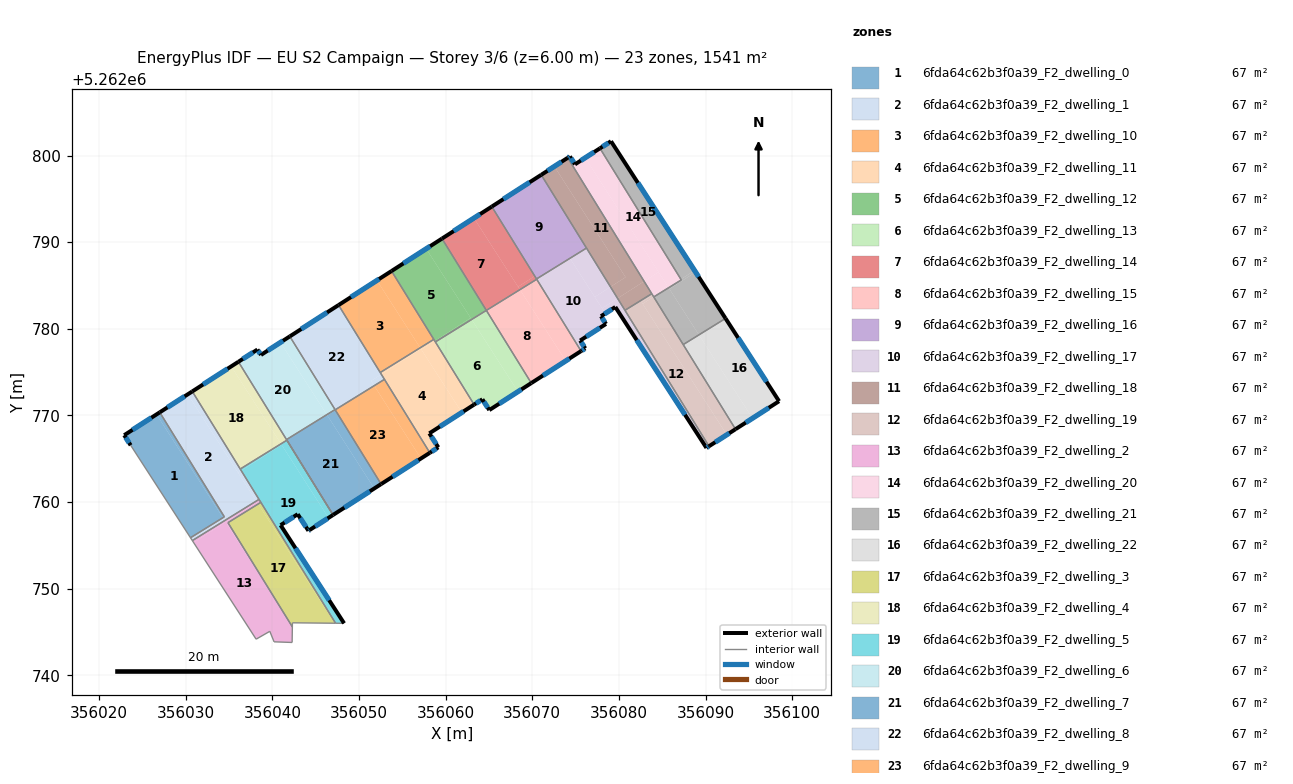
=== STOREY PLAN SPEC (per zone: floor XY polygon, exterior-wall plan segments, windows/doors) ===
zone 1: 6fda64c62b3f0a39_F2_dwelling_0  (67.0 m²)
  floor: (356026.62, 5262770.11) (356034.28, 5262758.19) (356030.54, 5262755.88) (356023.63, 5262766.55) (356022.89, 5262767.71)
  floor: (356026.99, 5262770.35) (356034.45, 5262758.29) (356034.28, 5262758.19) (356026.62, 5262770.11)
  exterior wall: (356026.99, 5262770.35) – (356022.89, 5262767.71)  [4.9 m]
    window: (356026.03, 5262769.73) – (356023.85, 5262768.33)  [4.1 m²]
  exterior wall: (356022.89, 5262767.71) – (356023.63, 5262766.55)  [1.4 m]
    window: (356023.06, 5262767.44) – (356023.46, 5262766.82)  [1.2 m²]
  interior walls: 3
zone 2: 6fda64c62b3f0a39_F2_dwelling_1  (67.0 m²)
  floor: (356030.22, 5262772.42) (356038.13, 5262760.11) (356033.24, 5262757.08) (356034.48, 5262757.88) (356034.28, 5262758.19) (356034.45, 5262758.29) (356026.99, 5262770.35)
  floor: (356034.28, 5262758.19) (356034.48, 5262757.88) (356033.24, 5262757.08) (356030.75, 5262755.55) (356030.54, 5262755.88)
  floor: (356030.75, 5262772.76) (356036.40, 5262763.62) (356036.03, 5262763.38) (356030.22, 5262772.42)
  floor: (356036.40, 5262763.62) (356038.45, 5262760.30) (356038.13, 5262760.11) (356036.03, 5262763.38)
  exterior wall: (356030.75, 5262772.76) – (356026.99, 5262770.35)  [4.5 m]
    window: (356029.87, 5262772.20) – (356027.87, 5262770.92)  [3.8 m²]
  interior walls: 6
zone 3: 6fda64c62b3f0a39_F2_dwelling_10  (67.0 m²)
  floor: (356052.06, 5262785.58) (356057.06, 5262777.80) (356052.44, 5262774.95) (356047.63, 5262782.73)
  floor: (356053.75, 5262786.66) (356058.63, 5262778.77) (356057.06, 5262777.80) (356052.06, 5262785.58)
  exterior wall: (356053.75, 5262786.66) – (356047.63, 5262782.73)  [7.3 m]
    window: (356052.31, 5262785.74) – (356049.07, 5262783.66)  [6.1 m²]
  interior walls: 3
zone 4: 6fda64c62b3f0a39_F2_dwelling_11  (67.0 m²)
  floor: (356057.14, 5262777.67) (356061.86, 5262770.33) (356058.11, 5262767.93) (356059.15, 5262766.31) (356058.17, 5262765.68) (356052.57, 5262774.74)
  floor: (356057.06, 5262777.80) (356057.14, 5262777.67) (356052.57, 5262774.74) (356052.44, 5262774.95)
  floor: (356058.74, 5262778.59) (356063.28, 5262771.24) (356061.86, 5262770.33) (356057.19, 5262777.59)
  floor: (356058.63, 5262778.77) (356058.74, 5262778.59) (356057.19, 5262777.59) (356057.06, 5262777.80)
  exterior wall: (356058.11, 5262767.93) – (356063.28, 5262771.24)  [6.1 m]
    window: (356059.33, 5262768.71) – (356062.07, 5262770.46)  [5.2 m²]
  exterior wall: (356059.15, 5262766.31) – (356058.11, 5262767.93)  [1.9 m]
    window: (356058.91, 5262766.69) – (356058.36, 5262767.55)  [1.6 m²]
  exterior wall: (356058.17, 5262765.68) – (356059.15, 5262766.31)  [1.2 m]
    window: (356058.40, 5262765.83) – (356058.92, 5262766.16)  [1.0 m²]
  interior walls: 5
zone 5: 6fda64c62b3f0a39_F2_dwelling_12  (67.0 m²)
  floor: (356057.75, 5262789.24) (356062.88, 5262781.25) (356058.74, 5262778.59) (356053.75, 5262786.66)
  floor: (356059.57, 5262790.41) (356064.69, 5262782.12) (356063.00, 5262781.07) (356057.75, 5262789.24)
  floor: (356062.88, 5262781.25) (356063.00, 5262781.07) (356058.81, 5262778.48) (356058.74, 5262778.59)
  exterior wall: (356059.57, 5262790.41) – (356053.75, 5262786.66)  [6.9 m]
    window: (356058.20, 5262789.53) – (356055.12, 5262787.54)  [5.8 m²]
  interior walls: 4
zone 6: 6fda64c62b3f0a39_F2_dwelling_13  (67.0 m²)
  floor: (356063.00, 5262781.07) (356068.35, 5262772.74) (356065.03, 5262770.61) (356064.24, 5262771.86) (356063.28, 5262771.24) (356058.81, 5262778.48)
  floor: (356064.73, 5262782.07) (356069.88, 5262773.73) (356068.35, 5262772.74) (356063.05, 5262780.99)
  floor: (356064.69, 5262782.12) (356064.73, 5262782.07) (356063.05, 5262780.99) (356063.00, 5262781.07)
  exterior wall: (356065.03, 5262770.61) – (356069.88, 5262773.73)  [5.8 m]
    window: (356066.17, 5262771.34) – (356068.74, 5262773.00)  [4.9 m²]
  exterior wall: (356064.24, 5262771.86) – (356065.03, 5262770.61)  [1.5 m]
    window: (356064.42, 5262771.56) – (356064.85, 5262770.90)  [1.2 m²]
  exterior wall: (356063.28, 5262771.24) – (356064.24, 5262771.86)  [1.1 m]
    window: (356063.51, 5262771.39) – (356064.01, 5262771.71)  [1.0 m²]
  interior walls: 3
zone 7: 6fda64c62b3f0a39_F2_dwelling_14  (67.0 m²)
  floor: (356065.32, 5262794.10) (356070.28, 5262786.08) (356068.36, 5262784.85) (356063.26, 5262792.78)
  floor: (356070.28, 5262786.08) (356070.51, 5262785.71) (356068.57, 5262784.52) (356068.36, 5262784.85)
  floor: (356063.26, 5262792.78) (356068.57, 5262784.52) (356064.70, 5262782.12) (356059.57, 5262790.41)
  exterior wall: (356065.32, 5262794.10) – (356059.57, 5262790.41)  [6.8 m]
    window: (356063.97, 5262793.23) – (356060.92, 5262791.27)  [5.8 m²]
  interior walls: 4
zone 8: 6fda64c62b3f0a39_F2_dwelling_15  (67.0 m²)
  floor: (356068.57, 5262784.52) (356073.86, 5262776.29) (356069.88, 5262773.73) (356064.73, 5262782.07) (356067.65, 5262783.94)
  floor: (356070.51, 5262785.71) (356075.63, 5262777.43) (356073.86, 5262776.29) (356068.57, 5262784.52)
  floor: (356067.65, 5262783.94) (356064.73, 5262782.07) (356064.70, 5262782.12)
  exterior wall: (356069.88, 5262773.73) – (356075.63, 5262777.42)  [6.8 m]
    window: (356071.23, 5262774.60) – (356074.28, 5262776.56)  [5.8 m²]
  interior walls: 3
zone 9: 6fda64c62b3f0a39_F2_dwelling_16  (67.0 m²)
  floor: (356071.03, 5262797.77) (356076.26, 5262789.32) (356070.49, 5262785.75) (356065.32, 5262794.10)
  exterior wall: (356071.03, 5262797.77) – (356065.32, 5262794.10)  [6.8 m]
    window: (356069.69, 5262796.91) – (356066.66, 5262794.96)  [5.7 m²]
  interior walls: 3
zone 10: 6fda64c62b3f0a39_F2_dwelling_17  (67.0 m²)
  floor: (356074.34, 5262788.13) (356078.43, 5262781.77) (356077.93, 5262781.45) (356078.50, 5262780.56) (356075.53, 5262778.64) (356076.11, 5262777.74) (356075.63, 5262777.43) (356070.49, 5262785.75)
  floor: (356079.84, 5262783.51) (356090.40, 5262766.44) (356090.10, 5262766.25) (356079.58, 5262782.51) (356078.43, 5262781.77) (356078.05, 5262782.36)
  floor: (356076.26, 5262789.32) (356079.03, 5262784.83) (356077.21, 5262783.67) (356074.34, 5262788.13)
  floor: (356079.03, 5262784.83) (356079.84, 5262783.51) (356078.05, 5262782.36) (356077.21, 5262783.67)
  exterior wall: (356077.93, 5262781.45) – (356079.58, 5262782.51)  [2.0 m]
    window: (356078.32, 5262781.70) – (356079.20, 5262782.26)  [1.7 m²]
  exterior wall: (356078.50, 5262780.56) – (356077.93, 5262781.45)  [1.1 m]
    window: (356078.37, 5262780.77) – (356078.06, 5262781.24)  [0.9 m²]
  exterior wall: (356075.53, 5262778.64) – (356078.50, 5262780.56)  [3.5 m]
    window: (356076.22, 5262779.09) – (356077.80, 5262780.11)  [3.0 m²]
  exterior wall: (356076.11, 5262777.74) – (356075.53, 5262778.64)  [1.1 m]
    window: (356075.97, 5262777.95) – (356075.66, 5262778.43)  [0.9 m²]
  exterior wall: (356075.63, 5262777.42) – (356076.11, 5262777.74)  [0.6 m]
    window: (356075.74, 5262777.50) – (356076.00, 5262777.66)  [0.5 m²]
  exterior wall: (356090.10, 5262766.25) – (356090.40, 5262766.44)  [0.3 m]
    window: (356090.17, 5262766.29) – (356090.33, 5262766.39)  [0.3 m²]
  exterior wall: (356079.58, 5262782.51) – (356090.10, 5262766.25)  [19.4 m]
    window: (356082.05, 5262778.69) – (356087.63, 5262770.07)  [16.3 m²]
  interior walls: 5
zone 11: 6fda64c62b3f0a39_F2_dwelling_18  (67.0 m²)
  floor: (356072.54, 5262798.74) (356080.76, 5262785.95) (356079.03, 5262784.83) (356071.03, 5262797.77)
  floor: (356074.09, 5262799.74) (356082.91, 5262785.47) (356079.84, 5262783.51) (356079.03, 5262784.83) (356080.76, 5262785.95) (356072.54, 5262798.74)
  floor: (356082.91, 5262785.47) (356083.79, 5262784.04) (356080.70, 5262782.13) (356079.84, 5262783.51)
  exterior wall: (356074.09, 5262799.74) – (356071.03, 5262797.77)  [3.6 m]
    window: (356073.37, 5262799.27) – (356071.75, 5262798.23)  [3.1 m²]
  interior walls: 4
zone 12: 6fda64c62b3f0a39_F2_dwelling_19  (67.0 m²)
  floor: (356083.89, 5262783.89) (356082.61, 5262783.07) (356092.45, 5262767.76) (356090.40, 5262766.44) (356080.70, 5262782.13) (356083.79, 5262784.04)
  floor: (356084.01, 5262783.69) (356093.46, 5262768.41) (356092.45, 5262767.76) (356082.74, 5262782.88)
  floor: (356083.89, 5262783.89) (356084.01, 5262783.69) (356082.74, 5262782.88) (356082.61, 5262783.07)
  exterior wall: (356090.40, 5262766.44) – (356093.46, 5262768.41)  [3.6 m]
    window: (356091.12, 5262766.90) – (356092.74, 5262767.94)  [3.1 m²]
  interior walls: 5
zone 13: 6fda64c62b3f0a39_F2_dwelling_2  (67.0 m²)
  floor: (356038.33, 5262759.80) (356036.39, 5262758.56) (356034.87, 5262757.62) (356034.88, 5262757.59) (356034.73, 5262757.49) (356040.41, 5262748.64) (356042.30, 5262745.59) (356042.27, 5262743.79) (356040.19, 5262743.86) (356039.70, 5262745.07) (356038.12, 5262744.17) (356030.91, 5262755.31) (356038.20, 5262760.00)
  floor: (356038.13, 5262760.11) (356038.20, 5262760.00) (356030.91, 5262755.31) (356030.81, 5262755.46) (356030.78, 5262755.50) (356033.24, 5262757.08)
  floor: (356034.88, 5262757.59) (356040.41, 5262748.64) (356034.73, 5262757.49)
  floor: (356038.33, 5262759.80) (356038.35, 5262759.77) (356036.39, 5262758.56)
  floor: (356033.24, 5262757.08) (356030.78, 5262755.50) (356030.75, 5262755.55)
  floor: (356038.45, 5262760.30) (356038.66, 5262759.96) (356038.35, 5262759.77) (356038.33, 5262759.80) (356038.20, 5262760.00) (356038.13, 5262760.11)
  interior walls: 9
zone 14: 6fda64c62b3f0a39_F2_dwelling_20  (67.0 m²)
  floor: (356076.10, 5262799.73) (356084.58, 5262786.55) (356082.91, 5262785.47) (356074.09, 5262799.74) (356074.34, 5262799.90) (356074.93, 5262798.98)
  floor: (356077.81, 5262800.83) (356087.15, 5262785.71) (356084.01, 5262783.69) (356083.89, 5262783.89) (356085.58, 5262784.98) (356076.10, 5262799.73)
  floor: (356087.15, 5262785.71) (356087.20, 5262785.64) (356084.02, 5262783.67) (356084.01, 5262783.69)
  floor: (356084.57, 5262786.55) (356085.58, 5262784.98) (356083.89, 5262783.89) (356082.91, 5262785.47)
  exterior wall: (356074.93, 5262798.98) – (356074.34, 5262799.90)  [1.1 m]
    window: (356074.79, 5262799.20) – (356074.48, 5262799.68)  [0.9 m²]
  exterior wall: (356077.81, 5262800.83) – (356074.93, 5262798.98)  [3.4 m]
    window: (356077.13, 5262800.40) – (356075.60, 5262799.42)  [2.9 m²]
  exterior wall: (356074.34, 5262799.90) – (356074.09, 5262799.74)  [0.3 m]
    window: (356074.28, 5262799.86) – (356074.15, 5262799.77)  [0.2 m²]
  interior walls: 4
zone 15: 6fda64c62b3f0a39_F2_dwelling_21  (67.0 m²)
  floor: (356079.08, 5262801.65) (356088.73, 5262786.73) (356087.15, 5262785.71) (356077.81, 5262800.83)
  floor: (356088.85, 5262786.54) (356092.31, 5262781.19) (356089.23, 5262779.29) (356085.83, 5262784.59)
  floor: (356088.85, 5262786.54) (356085.83, 5262784.59) (356089.23, 5262779.29) (356087.42, 5262778.17) (356084.02, 5262783.67) (356087.20, 5262785.64) (356087.15, 5262785.71) (356088.73, 5262786.73)
  exterior wall: (356079.08, 5262801.65) – (356077.81, 5262800.83)  [1.5 m]
    window: (356078.78, 5262801.46) – (356078.11, 5262801.02)  [1.3 m²]
  exterior wall: (356092.31, 5262781.19) – (356079.08, 5262801.65)  [24.4 m]
    window: (356089.20, 5262786.00) – (356082.19, 5262796.84)  [20.6 m²]
  interior walls: 4
zone 16: 6fda64c62b3f0a39_F2_dwelling_22  (67.0 m²)
  floor: (356092.31, 5262781.19) (356098.49, 5262771.64) (356095.42, 5262769.67) (356089.23, 5262779.29)
  floor: (356089.23, 5262779.29) (356095.42, 5262769.67) (356093.46, 5262768.41) (356087.42, 5262778.17)
  exterior wall: (356098.49, 5262771.64) – (356092.31, 5262781.19)  [11.4 m]
    window: (356097.04, 5262773.88) – (356093.76, 5262778.95)  [9.6 m²]
  exterior wall: (356093.46, 5262768.41) – (356098.49, 5262771.64)  [6.0 m]
    window: (356094.64, 5262769.16) – (356097.31, 5262770.88)  [5.0 m²]
  interior walls: 2
zone 17: 6fda64c62b3f0a39_F2_dwelling_3  (67.0 m²)
  floor: (356038.35, 5262759.77) (356047.19, 5262746.01) (356042.31, 5262746.05) (356042.30, 5262745.70) (356040.41, 5262748.64) (356034.88, 5262757.59) (356036.39, 5262758.56)
  floor: (356036.39, 5262758.56) (356034.88, 5262757.59) (356034.87, 5262757.62)
  floor: (356040.41, 5262748.64) (356042.30, 5262745.70) (356042.30, 5262745.59)
  floor: (356038.66, 5262759.96) (356047.29, 5262746.01) (356047.19, 5262746.01) (356038.35, 5262759.77)
  interior walls: 5
zone 18: 6fda64c62b3f0a39_F2_dwelling_4  (67.0 m²)
  floor: (356035.24, 5262775.65) (356040.99, 5262766.71) (356036.28, 5262763.81) (356030.75, 5262772.76)
  floor: (356036.07, 5262776.19) (356041.62, 5262767.21) (356040.94, 5262766.78) (356035.24, 5262775.65)
  floor: (356041.62, 5262767.21) (356041.67, 5262767.13) (356040.99, 5262766.71) (356040.94, 5262766.78)
  exterior wall: (356036.07, 5262776.19) – (356030.75, 5262772.76)  [6.3 m]
    window: (356034.82, 5262775.38) – (356032.00, 5262773.57)  [5.3 m²]
  interior walls: 6
zone 19: 6fda64c62b3f0a39_F2_dwelling_5  (67.0 m²)
  floor: (356041.05, 5262766.61) (356046.47, 5262758.17) (356044.16, 5262756.68) (356042.92, 5262758.59) (356040.94, 5262757.33) (356048.27, 5262746.00) (356047.29, 5262746.01) (356036.40, 5262763.62)
  floor: (356040.99, 5262766.71) (356041.05, 5262766.61) (356036.40, 5262763.62) (356036.28, 5262763.81)
  floor: (356041.67, 5262767.13) (356047.00, 5262758.51) (356046.47, 5262758.17) (356040.99, 5262766.71)
  exterior wall: (356048.27, 5262746.00) – (356040.94, 5262757.33)  [13.5 m]
    window: (356046.55, 5262748.66) – (356042.66, 5262754.67)  [11.4 m²]
  exterior wall: (356044.29, 5262756.76) – (356047.00, 5262758.51)  [3.2 m]
    window: (356044.93, 5262757.17) – (356046.36, 5262758.10)  [2.7 m²]
  exterior wall: (356044.16, 5262756.68) – (356044.29, 5262756.76)  [0.2 m]
    window: (356044.19, 5262756.70) – (356044.26, 5262756.75)  [0.1 m²]
  exterior wall: (356042.92, 5262758.59) – (356044.16, 5262756.68)  [2.3 m]
    window: (356043.21, 5262758.14) – (356043.87, 5262757.13)  [1.9 m²]
  exterior wall: (356040.94, 5262757.33) – (356042.92, 5262758.59)  [2.3 m]
    window: (356041.41, 5262757.62) – (356042.45, 5262758.30)  [2.0 m²]
  interior walls: 6
zone 20: 6fda64c62b3f0a39_F2_dwelling_6  (67.0 m²)
  floor: (356040.92, 5262778.42) (356046.22, 5262770.17) (356041.62, 5262767.21) (356036.07, 5262776.19) (356038.27, 5262777.60) (356038.67, 5262776.98)
  floor: (356042.01, 5262779.12) (356047.23, 5262770.67) (356046.28, 5262770.08) (356040.92, 5262778.42)
  floor: (356046.22, 5262770.17) (356046.28, 5262770.08) (356041.62, 5262767.21)
  exterior wall: (356038.67, 5262776.98) – (356038.27, 5262777.60)  [0.7 m]
    window: (356038.58, 5262777.12) – (356038.36, 5262777.45)  [0.6 m²]
  exterior wall: (356042.01, 5262779.12) – (356038.67, 5262776.98)  [4.0 m]
    window: (356041.22, 5262778.62) – (356039.46, 5262777.48)  [3.3 m²]
  exterior wall: (356038.27, 5262777.60) – (356036.07, 5262776.19)  [2.6 m]
    window: (356037.75, 5262777.27) – (356036.59, 5262776.52)  [2.2 m²]
  interior walls: 3
zone 21: 6fda64c62b3f0a39_F2_dwelling_7  (67.0 m²)
  floor: (356046.28, 5262770.08) (356051.75, 5262761.56) (356047.00, 5262758.51) (356041.62, 5262767.21)
  floor: (356047.28, 5262770.59) (356052.54, 5262762.07) (356051.75, 5262761.56) (356046.34, 5262769.99)
  floor: (356047.23, 5262770.67) (356047.28, 5262770.59) (356046.34, 5262769.99) (356046.28, 5262770.08)
  exterior wall: (356047.00, 5262758.51) – (356052.54, 5262762.07)  [6.6 m]
    window: (356048.30, 5262759.34) – (356051.24, 5262761.23)  [5.6 m²]
  interior walls: 5
zone 22: 6fda64c62b3f0a39_F2_dwelling_8  (67.0 m²)
  floor: (356051.73, 5262773.46) (356051.75, 5262773.43) (356050.07, 5262772.39)
  floor: (356052.57, 5262774.74) (356052.93, 5262774.16) (356051.75, 5262773.43) (356051.73, 5262773.45) (356051.39, 5262773.98)
  floor: (356047.63, 5262782.73) (356052.57, 5262774.74) (356051.39, 5262773.98) (356051.73, 5262773.45) (356050.07, 5262772.39) (356047.24, 5262770.64) (356042.01, 5262779.12)
  exterior wall: (356047.63, 5262782.73) – (356042.01, 5262779.12)  [6.7 m]
    window: (356046.31, 5262781.88) – (356043.33, 5262779.97)  [5.6 m²]
  interior walls: 5
zone 23: 6fda64c62b3f0a39_F2_dwelling_9  (67.0 m²)
  floor: (356051.75, 5262773.43) (356057.15, 5262765.02) (356052.54, 5262762.07) (356047.28, 5262770.59) (356050.07, 5262772.39)
  floor: (356052.93, 5262774.16) (356058.17, 5262765.68) (356057.15, 5262765.02) (356051.75, 5262773.43)
  floor: (356050.07, 5262772.39) (356047.28, 5262770.59) (356047.24, 5262770.64)
  exterior wall: (356052.54, 5262762.07) – (356058.17, 5262765.68)  [6.7 m]
    window: (356053.87, 5262762.92) – (356056.85, 5262764.83)  [5.6 m²]
  interior walls: 3

=== DERIVED (storey summary) ===
Building: EU S2 Campaign
Storey: 3 of 6  (floor level z = 6.00 m)
Storey gross floor area: 1541.0 m²
Zones on this storey: 23
  - 6fda64c62b3f0a39_F2_dwelling_0: floor 67.0 m²; exterior wall 6.3 m (18.8 m²); 2 window(s) 5.3 m²; WWR 28.1%
  - 6fda64c62b3f0a39_F2_dwelling_1: floor 67.0 m²; exterior wall 4.5 m (13.4 m²); 1 window(s) 3.8 m²; WWR 28.1%
  - 6fda64c62b3f0a39_F2_dwelling_10: floor 67.0 m²; exterior wall 7.3 m (21.8 m²); 1 window(s) 6.1 m²; WWR 28.1%
  - 6fda64c62b3f0a39_F2_dwelling_11: floor 67.0 m²; exterior wall 9.2 m (27.7 m²); 3 window(s) 7.8 m²; WWR 28.1%
  - 6fda64c62b3f0a39_F2_dwelling_12: floor 67.0 m²; exterior wall 6.9 m (20.8 m²); 1 window(s) 5.8 m²; WWR 28.1%
  - 6fda64c62b3f0a39_F2_dwelling_13: floor 67.0 m²; exterior wall 8.4 m (25.1 m²); 3 window(s) 7.1 m²; WWR 28.1%
  - 6fda64c62b3f0a39_F2_dwelling_14: floor 67.0 m²; exterior wall 6.8 m (20.5 m²); 1 window(s) 5.8 m²; WWR 28.1%
  - 6fda64c62b3f0a39_F2_dwelling_15: floor 67.0 m²; exterior wall 6.8 m (20.5 m²); 1 window(s) 5.8 m²; WWR 28.1%
  - 6fda64c62b3f0a39_F2_dwelling_16: floor 67.0 m²; exterior wall 6.8 m (20.3 m²); 1 window(s) 5.7 m²; WWR 28.1%
  - 6fda64c62b3f0a39_F2_dwelling_17: floor 67.0 m²; exterior wall 27.9 m (83.8 m²); 7 window(s) 23.6 m²; WWR 28.1%
  - 6fda64c62b3f0a39_F2_dwelling_18: floor 67.0 m²; exterior wall 3.6 m (10.9 m²); 1 window(s) 3.1 m²; WWR 28.1%
  - 6fda64c62b3f0a39_F2_dwelling_19: floor 67.0 m²; exterior wall 3.6 m (10.9 m²); 1 window(s) 3.1 m²; WWR 28.1%
  - 6fda64c62b3f0a39_F2_dwelling_2: floor 67.0 m²
  - 6fda64c62b3f0a39_F2_dwelling_20: floor 67.0 m²; exterior wall 4.8 m (14.4 m²); 3 window(s) 4.1 m²; WWR 28.1%
  - 6fda64c62b3f0a39_F2_dwelling_21: floor 67.0 m²; exterior wall 25.9 m (77.6 m²); 2 window(s) 21.8 m²; WWR 28.1%
  - 6fda64c62b3f0a39_F2_dwelling_22: floor 67.0 m²; exterior wall 17.4 m (52.1 m²); 2 window(s) 14.6 m²; WWR 28.1%
  - 6fda64c62b3f0a39_F2_dwelling_3: floor 67.0 m²
  - 6fda64c62b3f0a39_F2_dwelling_4: floor 67.0 m²; exterior wall 6.3 m (19.0 m²); 1 window(s) 5.3 m²; WWR 28.1%
  - 6fda64c62b3f0a39_F2_dwelling_5: floor 67.0 m²; exterior wall 21.5 m (64.5 m²); 5 window(s) 18.1 m²; WWR 28.1%
  - 6fda64c62b3f0a39_F2_dwelling_6: floor 67.0 m²; exterior wall 7.3 m (21.9 m²); 3 window(s) 6.2 m²; WWR 28.1%
  - 6fda64c62b3f0a39_F2_dwelling_7: floor 67.0 m²; exterior wall 6.6 m (19.8 m²); 1 window(s) 5.6 m²; WWR 28.1%
  - 6fda64c62b3f0a39_F2_dwelling_8: floor 67.0 m²; exterior wall 6.7 m (20.1 m²); 1 window(s) 5.6 m²; WWR 28.1%
  - 6fda64c62b3f0a39_F2_dwelling_9: floor 67.0 m²; exterior wall 6.7 m (20.1 m²); 1 window(s) 5.6 m²; WWR 28.1%
Zone adjacency (shared interzone walls):
  - 6fda64c62b3f0a39_F2_dwelling_0 ↔ 6fda64c62b3f0a39_F2_dwelling_1
  - 6fda64c62b3f0a39_F2_dwelling_1 ↔ 6fda64c62b3f0a39_F2_dwelling_2
  - 6fda64c62b3f0a39_F2_dwelling_1 ↔ 6fda64c62b3f0a39_F2_dwelling_4
  - 6fda64c62b3f0a39_F2_dwelling_1 ↔ 6fda64c62b3f0a39_F2_dwelling_5
  - 6fda64c62b3f0a39_F2_dwelling_10 ↔ 6fda64c62b3f0a39_F2_dwelling_11
  - 6fda64c62b3f0a39_F2_dwelling_10 ↔ 6fda64c62b3f0a39_F2_dwelling_12
  - 6fda64c62b3f0a39_F2_dwelling_10 ↔ 6fda64c62b3f0a39_F2_dwelling_8
  - 6fda64c62b3f0a39_F2_dwelling_11 ↔ 6fda64c62b3f0a39_F2_dwelling_12
  - 6fda64c62b3f0a39_F2_dwelling_11 ↔ 6fda64c62b3f0a39_F2_dwelling_13
  - 6fda64c62b3f0a39_F2_dwelling_11 ↔ 6fda64c62b3f0a39_F2_dwelling_8
  - 6fda64c62b3f0a39_F2_dwelling_11 ↔ 6fda64c62b3f0a39_F2_dwelling_9
  - 6fda64c62b3f0a39_F2_dwelling_12 ↔ 6fda64c62b3f0a39_F2_dwelling_13
  - 6fda64c62b3f0a39_F2_dwelling_12 ↔ 6fda64c62b3f0a39_F2_dwelling_14
  - 6fda64c62b3f0a39_F2_dwelling_13 ↔ 6fda64c62b3f0a39_F2_dwelling_15
  - 6fda64c62b3f0a39_F2_dwelling_14 ↔ 6fda64c62b3f0a39_F2_dwelling_15
  - 6fda64c62b3f0a39_F2_dwelling_14 ↔ 6fda64c62b3f0a39_F2_dwelling_16
  - 6fda64c62b3f0a39_F2_dwelling_14 ↔ 6fda64c62b3f0a39_F2_dwelling_17
  - 6fda64c62b3f0a39_F2_dwelling_15 ↔ 6fda64c62b3f0a39_F2_dwelling_17
  - 6fda64c62b3f0a39_F2_dwelling_16 ↔ 6fda64c62b3f0a39_F2_dwelling_17
  - 6fda64c62b3f0a39_F2_dwelling_16 ↔ 6fda64c62b3f0a39_F2_dwelling_18
  - 6fda64c62b3f0a39_F2_dwelling_17 ↔ 6fda64c62b3f0a39_F2_dwelling_18
  - 6fda64c62b3f0a39_F2_dwelling_17 ↔ 6fda64c62b3f0a39_F2_dwelling_19
  - 6fda64c62b3f0a39_F2_dwelling_18 ↔ 6fda64c62b3f0a39_F2_dwelling_19
  - 6fda64c62b3f0a39_F2_dwelling_18 ↔ 6fda64c62b3f0a39_F2_dwelling_20
  - 6fda64c62b3f0a39_F2_dwelling_19 ↔ 6fda64c62b3f0a39_F2_dwelling_20
  - 6fda64c62b3f0a39_F2_dwelling_19 ↔ 6fda64c62b3f0a39_F2_dwelling_21
  - 6fda64c62b3f0a39_F2_dwelling_19 ↔ 6fda64c62b3f0a39_F2_dwelling_22
  - 6fda64c62b3f0a39_F2_dwelling_2 ↔ 6fda64c62b3f0a39_F2_dwelling_3
  - 6fda64c62b3f0a39_F2_dwelling_2 ↔ 6fda64c62b3f0a39_F2_dwelling_5
  - 6fda64c62b3f0a39_F2_dwelling_20 ↔ 6fda64c62b3f0a39_F2_dwelling_21
  - 6fda64c62b3f0a39_F2_dwelling_21 ↔ 6fda64c62b3f0a39_F2_dwelling_22
  - 6fda64c62b3f0a39_F2_dwelling_3 ↔ 6fda64c62b3f0a39_F2_dwelling_5
  - 6fda64c62b3f0a39_F2_dwelling_4 ↔ 6fda64c62b3f0a39_F2_dwelling_5
  - 6fda64c62b3f0a39_F2_dwelling_4 ↔ 6fda64c62b3f0a39_F2_dwelling_6
  - 6fda64c62b3f0a39_F2_dwelling_4 ↔ 6fda64c62b3f0a39_F2_dwelling_7
  - 6fda64c62b3f0a39_F2_dwelling_6 ↔ 6fda64c62b3f0a39_F2_dwelling_7
  - 6fda64c62b3f0a39_F2_dwelling_6 ↔ 6fda64c62b3f0a39_F2_dwelling_8
  - 6fda64c62b3f0a39_F2_dwelling_7 ↔ 6fda64c62b3f0a39_F2_dwelling_8
  - 6fda64c62b3f0a39_F2_dwelling_7 ↔ 6fda64c62b3f0a39_F2_dwelling_9
  - 6fda64c62b3f0a39_F2_dwelling_8 ↔ 6fda64c62b3f0a39_F2_dwelling_9